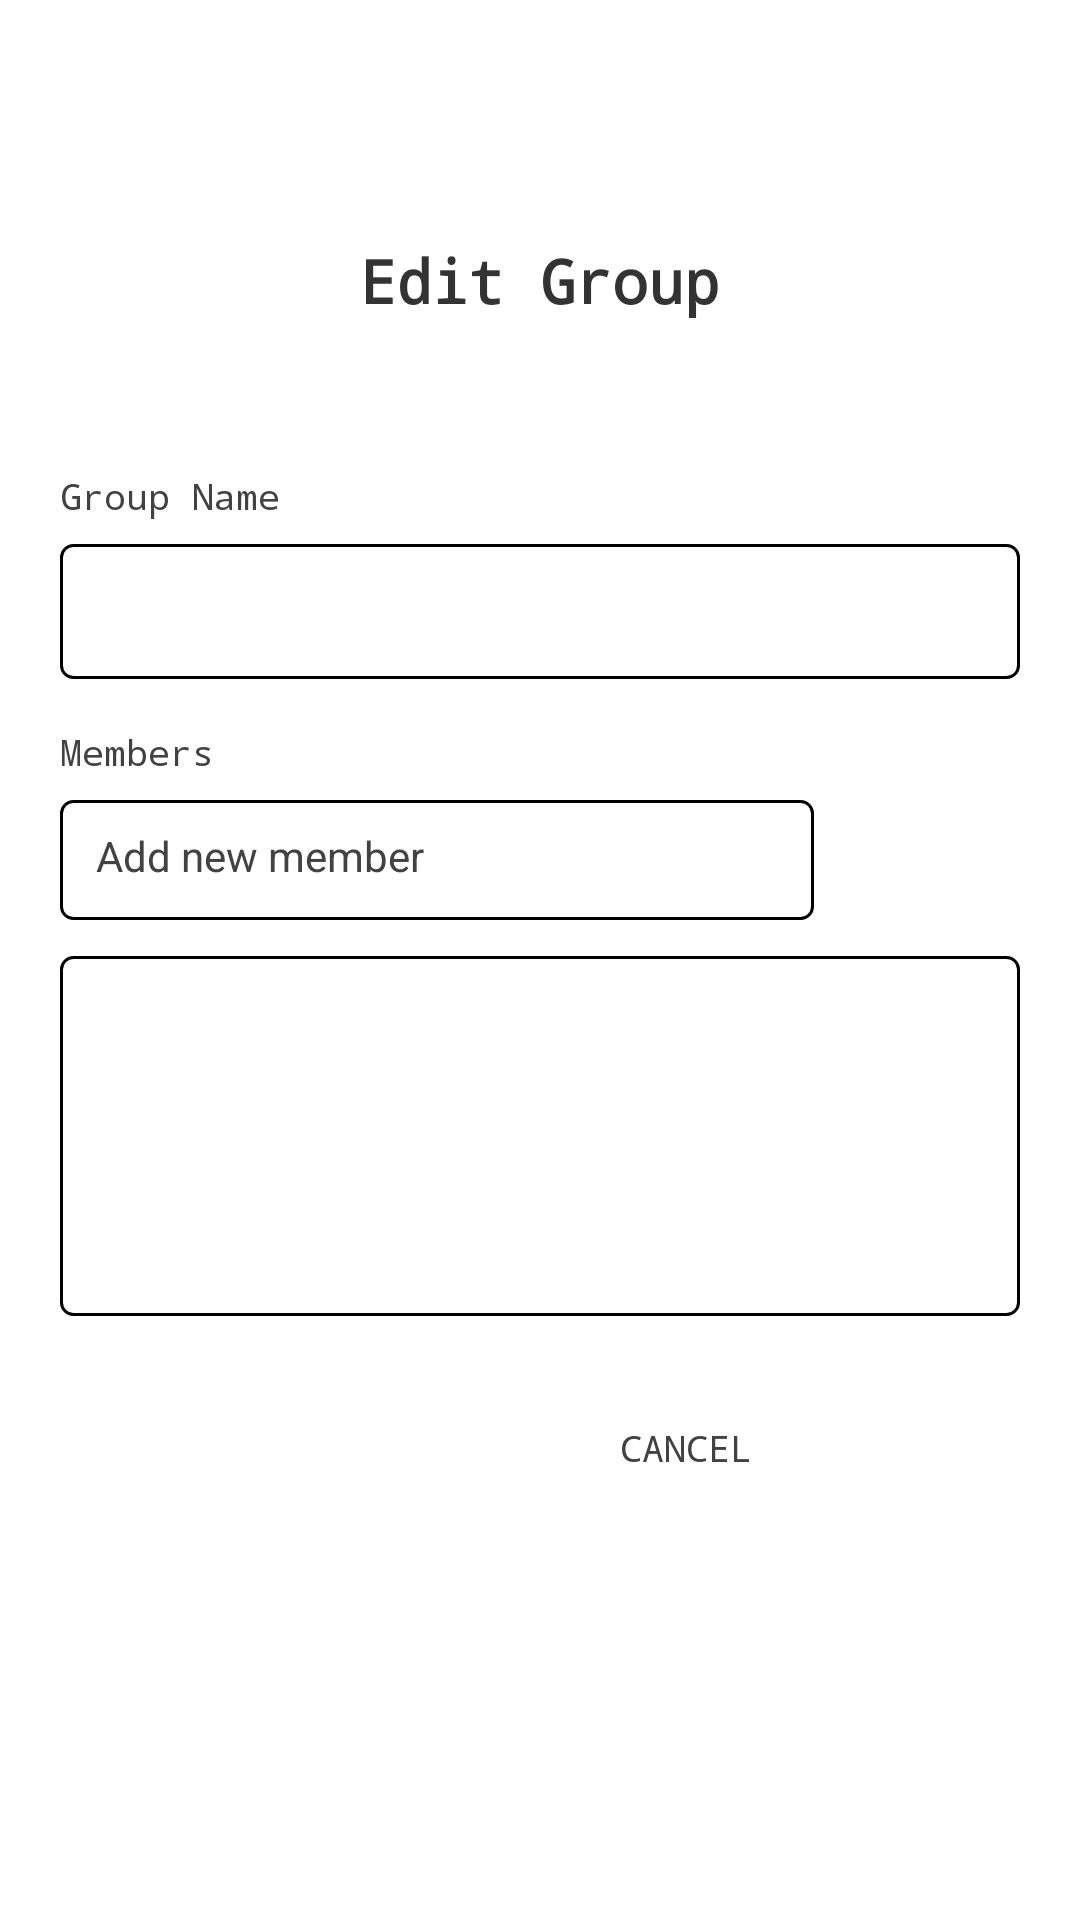

Reconstruct the res/layout file that produces this screen, plus the resources it refers to.
<!-- AndroidManifest.xml: application theme Theme.BilSplit -->
<!-- res/layout/dialog_edit_group.xml -->
<?xml version="1.0" encoding="utf-8"?>
<LinearLayout xmlns:android="http://schemas.android.com/apk/res/android"
    xmlns:app="http://schemas.android.com/apk/res-auto"
    android:layout_width="match_parent"
    android:layout_height="wrap_content"
    android:orientation="vertical"
    android:background="@drawable/bg_receipt_long">

    
    <LinearLayout
        android:layout_width="match_parent"
        android:layout_height="wrap_content"
        android:orientation="vertical"
        android:padding="20dp"
        android:gravity="center">

        <ImageView
            android:layout_width="48dp"
            android:layout_height="48dp"
            android:src="@drawable/ic_group"
            android:layout_marginBottom="12dp"
            app:tint="?attr/colorPrimary"/>

        <TextView
            android:layout_width="wrap_content"
            android:layout_height="wrap_content"
            android:text="Edit Group"
            android:textSize="20sp"
            android:textStyle="bold"
            android:textColor="?attr/colorOnSurface"
            android:fontFamily="monospace"/>

        <View
            android:layout_width="60dp"
            android:layout_height="2dp"
            android:background="?attr/colorPrimary"
            android:layout_marginTop="8dp"/>
    </LinearLayout>

    
    <LinearLayout
        android:layout_width="match_parent"
        android:layout_height="wrap_content"
        android:orientation="vertical"
        android:padding="20dp">

        
        <TextView
            android:layout_width="wrap_content"
            android:layout_height="wrap_content"
            android:text="Group Name"
            android:textSize="12sp"
            android:textColor="?attr/colorOnSurfaceVariant"
            android:fontFamily="monospace"
            android:layout_marginBottom="8dp"/>

        <EditText
            android:id="@+id/etGroupName"
            android:layout_width="match_parent"
            android:layout_height="45dp"
            android:textSize="14sp"
            android:textColor="?attr/colorOnSurface"
            android:textColorHint="?attr/colorOnSurfaceVariant"
            android:background="@drawable/bg_edittext_receipt"
            android:padding="12dp"
            android:inputType="textCapWords"
            android:maxLines="1"
            android:layout_marginBottom="16dp"/>

        
        <TextView
            android:layout_width="wrap_content"
            android:layout_height="wrap_content"
            android:text="Members"
            android:textSize="12sp"
            android:textColor="?attr/colorOnSurfaceVariant"
            android:fontFamily="monospace"
            android:layout_marginBottom="8dp"/>

        
        <LinearLayout
            android:layout_width="match_parent"
            android:layout_height="wrap_content"
            android:orientation="horizontal"
            android:layout_marginBottom="12dp">

            <EditText
                android:id="@+id/etNewMember"
                android:layout_width="0dp"
                android:layout_height="40dp"
                android:layout_weight="1"
                android:hint="Add new member"
                android:textSize="14sp"
                android:textColor="?attr/colorOnSurface"
                android:textColorHint="?attr/colorOnSurfaceVariant"
                android:background="@drawable/bg_edittext_receipt"
                android:padding="12dp"
                android:inputType="textCapWords"
                android:maxLines="1"
                android:layout_marginEnd="8dp"/>

            <TextView
                android:id="@+id/btnAddMember"
                android:layout_width="wrap_content"
                android:layout_height="40dp"
                android:text="+ ADD"
                android:textSize="12sp"
                android:textColor="?attr/colorOnPrimary"
                android:gravity="center"
                android:paddingStart="12dp"
                android:paddingEnd="12dp"
                android:fontFamily="monospace"
                />
        </LinearLayout>

        
        <androidx.recyclerview.widget.RecyclerView
            android:id="@+id/rvMembers"
            android:layout_width="match_parent"
            android:layout_height="120dp"
            android:background="@drawable/bg_edittext_receipt"
            android:padding="8dp"
            android:layout_marginBottom="24dp"/>

        
        <LinearLayout
            android:layout_width="match_parent"
            android:layout_height="wrap_content"
            android:orientation="horizontal"
            android:gravity="end">

            <TextView
                android:id="@+id/btnCancel"
                android:layout_width="wrap_content"
                android:layout_height="40dp"
                android:text="CANCEL"
                android:textSize="12sp"
                android:textColor="?attr/colorOnSurfaceVariant"
                android:gravity="center"
                android:paddingStart="16dp"
                android:paddingEnd="16dp"
                android:fontFamily="monospace"
                android:layout_marginEnd="12dp"
                android:background="?attr/selectableItemBackgroundBorderless"/>

            <TextView
                android:id="@+id/btnSave"
                android:layout_width="wrap_content"
                android:layout_height="40dp"
                android:text="SAVE"
                android:textSize="12sp"
                android:textColor="?attr/colorOnPrimary"
                android:gravity="center"
                android:paddingStart="16dp"
                android:paddingEnd="16dp"
                android:fontFamily="monospace"
                />
        </LinearLayout>
    </LinearLayout>

</LinearLayout>
<!-- resources referenced by this layout -->
<resources>
  <!-- drawable bg_edittext_receipt (drawable) -->
  <?xml version="1.0" encoding="utf-8"?>
  <shape xmlns:android="http://schemas.android.com/apk/res/android"
      android:shape="rectangle">
      
      <solid android:color="?attr/colorSurface"/>
      
      <stroke
          android:width="1dp"
          android:color="?attr/colorOutline"/>
      
      <corners android:radius="4dp"/>
      
  </shape>
  <!-- drawable bg_receipt_long (drawable) -->
  <?xml version="1.0" encoding="utf-8"?>
  <shape xmlns:android="http://schemas.android.com/apk/res/android">
      <solid android:color="?attr/colorSurface"/> </shape>
  <!-- drawable ic_group (drawable) -->
  <vector xmlns:android="http://schemas.android.com/apk/res/android"
      android:width="24dp"
      android:height="24dp"
      android:viewportWidth="24"
      android:viewportHeight="24"
      android:tint="?attr/colorOnSurface">
      <path
          android:fillColor="@android:color/white"
          android:pathData="M16,4c0,-1.11 0.89,-2 2,-2s2,0.89 2,2 -0.89,2 -2,2 -2,-0.89 -2,-2zM4,18v-4h3v4h2v-7.5c0,-1.1 0.9,-2 2,-2s2,0.9 2,2V18h2v-7.5c0,-2.21 -1.79,-4 -4,-4s-4,1.79 -4,4V18H4zM12.5,11.5c0.83,0 1.5,-0.67 1.5,-1.5s-0.67,-1.5 -1.5,-1.5S11,9.17 11,10s0.67,1.5 1.5,1.5zM5.5,11.5c0.83,0 1.5,-0.67 1.5,-1.5S6.33,8.5 5.5,8.5 4,9.17 4,10s0.67,1.5 1.5,1.5zM18,17c-1.1,0 -2,0.9 -2,2h7c0,-1.1 -0.9,-2 -2,-2zM14,17c-1.1,0 -2,0.9 -2,2h4c0,-1.1 -0.9,-2 -2,-2z"/>
  </vector>
  <style name="Theme.BilSplit" parent="Base.Theme.BilSplit" />
  <style name="Base.Theme.BilSplit" parent="Theme.Material3.DayNight.NoActionBar">
          
          <item name="colorPrimary">@color/green_primary</item>
          <item name="colorOnPrimary">@color/white</item>
          <item name="colorPrimaryContainer">@color/green_primary</item>
          <item name="colorOnPrimaryContainer">@color/white</item>
          <item name="colorSecondary">@color/green_secondary</item>
          <item name="colorOnSecondary">@color/white</item>
          <item name="colorSecondaryContainer">@color/green_secondary</item>
          <item name="colorOnSecondaryContainer">@color/white</item>
          <item name="colorTertiary">@color/green_primary_dark</item>
          <item name="colorOnTertiary">@color/white</item>
          <item name="colorTertiaryContainer">@color/green_primary_dark</item>
          <item name="colorOnTertiaryContainer">@color/white</item>
          <item name="colorError">@color/design_default_color_error</item>
          <item name="colorOnError">@color/white</item>
          <item name="colorSurface">@color/white</item>
          <item name="colorOnSurface">@color/text_primary</item>
          <item name="colorSurfaceVariant">@color/input_bg_gray</item>
          <item name="colorOnSurfaceVariant">@color/text_secondary</item>
          <item name="colorOutline">@color/dark_border</item>
          <item name="colorOutlineVariant">@color/dark_outline</item>
          <item name="android:colorBackground">@color/white</item>
          <item name="colorOnBackground">@color/text_primary</item>
          <item name="colorSurfaceInverse">@color/dark_surface</item>
          <item name="colorOnSurfaceInverse">@color/dark_text_primary</item>
          <item name="colorPrimaryInverse">@color/green_primary_dark</item>
      </style>
  <color name="white">#FFFFFFFF</color>
  <color name="text_primary">#333333</color>
  <color name="input_bg_gray">#F7F8FA</color>
  <color name="text_secondary">#424242</color>
</resources>
